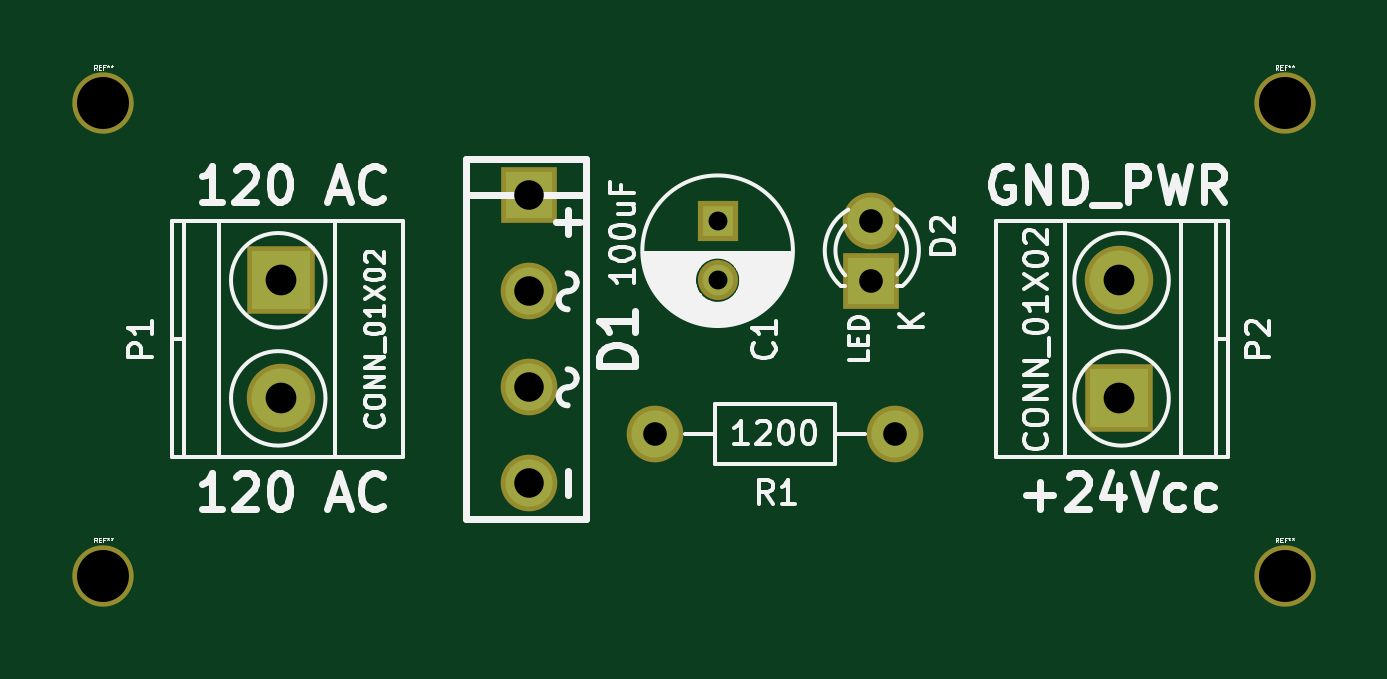
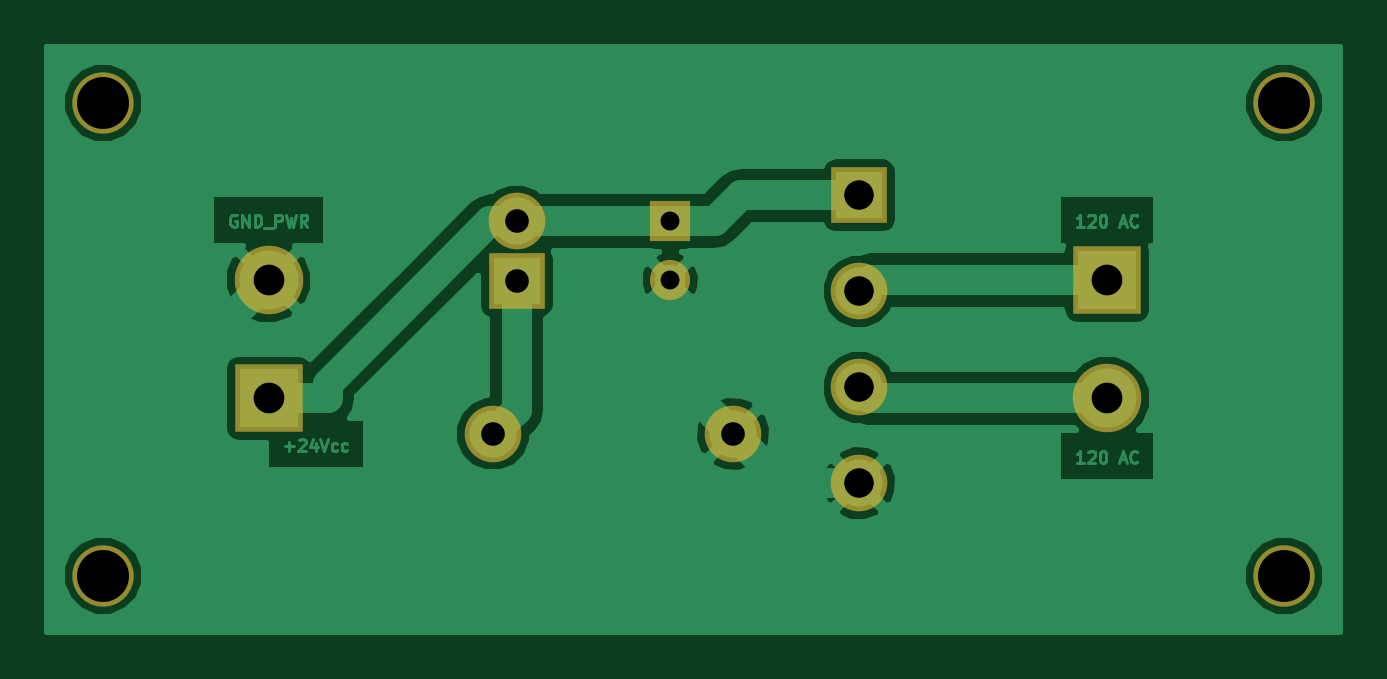
Circuit board: 11 layer files. Board 54.7 x 24.7 mm.
- bottom_copper: Rectificador-B.Cu.gbr (29202 bytes)
- bottom_mask: Rectificador-B.Mask.gbr (1014 bytes)
- paste: Rectificador-B.Paste.gbr (272 bytes)
- bottom_silk: Rectificador-B.SilkS.gbr (273 bytes)
- outline: Rectificador-Edge.Cuts.gbr (273 bytes)
- top_copper: Rectificador-F.Cu.gbr (889 bytes)
- top_mask: Rectificador-F.Mask.gbr (1014 bytes)
- paste: Rectificador-F.Paste.gbr (272 bytes)
- top_silk: Rectificador-F.SilkS.gbr (28084 bytes)
- drill: Rectificador-NPTH.drl (207 bytes)
- drill: Rectificador.drl (390 bytes)

=== bottom_copper: Rectificador-B.Cu.gbr (29202 bytes, source omitted) ===
=== bottom_mask: Rectificador-B.Mask.gbr ===
G04 #@! TF.FileFunction,Soldermask,Bot*
%FSLAX46Y46*%
G04 Gerber Fmt 4.6, Leading zero omitted, Abs format (unit mm)*
G04 Created by KiCad (PCBNEW 4.0.1-stable) date 26/09/2016 11:32:38 a. m.*
%MOMM*%
G01*
G04 APERTURE LIST*
%ADD10C,0.100000*%
%ADD11C,2.600000*%
%ADD12C,1.700000*%
%ADD13R,1.700000X1.700000*%
%ADD14R,2.398980X2.398980*%
%ADD15C,2.398980*%
%ADD16R,2.400000X2.400000*%
%ADD17C,2.400000*%
%ADD18R,2.900000X2.900000*%
%ADD19C,2.900000*%
G04 APERTURE END LIST*
D10*
D11*
X170000000Y-95000000D03*
X170000000Y-115000000D03*
X120000000Y-115000000D03*
D12*
X146000000Y-102500000D03*
D13*
X146000000Y-100000000D03*
D14*
X138000000Y-98904000D03*
D15*
X138000000Y-102968000D03*
X138000000Y-107032000D03*
X138000000Y-111096000D03*
D16*
X152500000Y-102540000D03*
D17*
X152500000Y-100000000D03*
D18*
X127500000Y-102500000D03*
D19*
X127500000Y-107500000D03*
D18*
X163000000Y-107500000D03*
D19*
X163000000Y-102500000D03*
D15*
X153500000Y-109000000D03*
X143340000Y-109000000D03*
D11*
X120000000Y-95000000D03*
M02*

=== paste: Rectificador-B.Paste.gbr ===
G04 #@! TF.FileFunction,Paste,Bot*
%FSLAX46Y46*%
G04 Gerber Fmt 4.6, Leading zero omitted, Abs format (unit mm)*
G04 Created by KiCad (PCBNEW 4.0.1-stable) date 26/09/2016 11:32:38 a. m.*
%MOMM*%
G01*
G04 APERTURE LIST*
%ADD10C,0.100000*%
G04 APERTURE END LIST*
D10*
M02*

=== bottom_silk: Rectificador-B.SilkS.gbr ===
G04 #@! TF.FileFunction,Legend,Bot*
%FSLAX46Y46*%
G04 Gerber Fmt 4.6, Leading zero omitted, Abs format (unit mm)*
G04 Created by KiCad (PCBNEW 4.0.1-stable) date 26/09/2016 11:32:38 a. m.*
%MOMM*%
G01*
G04 APERTURE LIST*
%ADD10C,0.100000*%
G04 APERTURE END LIST*
D10*
M02*

=== outline: Rectificador-Edge.Cuts.gbr ===
G04 #@! TF.FileFunction,Profile,NP*
%FSLAX46Y46*%
G04 Gerber Fmt 4.6, Leading zero omitted, Abs format (unit mm)*
G04 Created by KiCad (PCBNEW 4.0.1-stable) date 26/09/2016 11:32:39 a. m.*
%MOMM*%
G01*
G04 APERTURE LIST*
%ADD10C,0.100000*%
G04 APERTURE END LIST*
D10*
M02*

=== top_copper: Rectificador-F.Cu.gbr ===
G04 #@! TF.FileFunction,Copper,L1,Top,Signal*
%FSLAX46Y46*%
G04 Gerber Fmt 4.6, Leading zero omitted, Abs format (unit mm)*
G04 Created by KiCad (PCBNEW 4.0.1-stable) date 26/09/2016 11:32:38 a. m.*
%MOMM*%
G01*
G04 APERTURE LIST*
%ADD10C,0.100000*%
%ADD11C,1.300000*%
%ADD12R,1.300000X1.300000*%
%ADD13R,1.998980X1.998980*%
%ADD14C,1.998980*%
%ADD15R,2.000000X2.000000*%
%ADD16C,2.000000*%
%ADD17R,2.500000X2.500000*%
%ADD18C,2.500000*%
G04 APERTURE END LIST*
D10*
D11*
X146000000Y-102500000D03*
D12*
X146000000Y-100000000D03*
D13*
X138000000Y-98904000D03*
D14*
X138000000Y-102968000D03*
X138000000Y-107032000D03*
X138000000Y-111096000D03*
D15*
X152500000Y-102540000D03*
D16*
X152500000Y-100000000D03*
D17*
X127500000Y-102500000D03*
D18*
X127500000Y-107500000D03*
D17*
X163000000Y-107500000D03*
D18*
X163000000Y-102500000D03*
D14*
X153500000Y-109000000D03*
X143340000Y-109000000D03*
M02*

=== top_mask: Rectificador-F.Mask.gbr ===
G04 #@! TF.FileFunction,Soldermask,Top*
%FSLAX46Y46*%
G04 Gerber Fmt 4.6, Leading zero omitted, Abs format (unit mm)*
G04 Created by KiCad (PCBNEW 4.0.1-stable) date 26/09/2016 11:32:38 a. m.*
%MOMM*%
G01*
G04 APERTURE LIST*
%ADD10C,0.100000*%
%ADD11C,2.600000*%
%ADD12C,1.700000*%
%ADD13R,1.700000X1.700000*%
%ADD14R,2.398980X2.398980*%
%ADD15C,2.398980*%
%ADD16R,2.400000X2.400000*%
%ADD17C,2.400000*%
%ADD18R,2.900000X2.900000*%
%ADD19C,2.900000*%
G04 APERTURE END LIST*
D10*
D11*
X170000000Y-95000000D03*
X170000000Y-115000000D03*
X120000000Y-115000000D03*
D12*
X146000000Y-102500000D03*
D13*
X146000000Y-100000000D03*
D14*
X138000000Y-98904000D03*
D15*
X138000000Y-102968000D03*
X138000000Y-107032000D03*
X138000000Y-111096000D03*
D16*
X152500000Y-102540000D03*
D17*
X152500000Y-100000000D03*
D18*
X127500000Y-102500000D03*
D19*
X127500000Y-107500000D03*
D18*
X163000000Y-107500000D03*
D19*
X163000000Y-102500000D03*
D15*
X153500000Y-109000000D03*
X143340000Y-109000000D03*
D11*
X120000000Y-95000000D03*
M02*

=== paste: Rectificador-F.Paste.gbr ===
G04 #@! TF.FileFunction,Paste,Top*
%FSLAX46Y46*%
G04 Gerber Fmt 4.6, Leading zero omitted, Abs format (unit mm)*
G04 Created by KiCad (PCBNEW 4.0.1-stable) date 26/09/2016 11:32:38 a. m.*
%MOMM*%
G01*
G04 APERTURE LIST*
%ADD10C,0.100000*%
G04 APERTURE END LIST*
D10*
M02*

=== top_silk: Rectificador-F.SilkS.gbr (28084 bytes, source omitted) ===
=== drill: Rectificador-NPTH.drl ===
M48
;DRILL file {KiCad 4.0.1-stable} date 26/09/2016 11:33:32 a. m.
;FORMAT={-:-/ absolute / metric / decimal}
FMAT,2
METRIC,TZ
T1C2.200
%
G90
G05
M71
T1
X120.Y-95.
X120.Y-115.
X170.Y-95.
X170.Y-115.
T0
M30

=== drill: Rectificador.drl ===
M48
;DRILL file {KiCad 4.0.1-stable} date 26/09/2016 11:33:32 a. m.
;FORMAT={-:-/ absolute / metric / decimal}
FMAT,2
METRIC,TZ
T1C0.800
T2C1.001
T3C1.250
T4C1.300
%
G90
G05
M71
T1
X146.Y-100.
X146.Y-102.5
T2
X143.34Y-109.
X152.5Y-100.
X152.5Y-102.54
X153.5Y-109.
T3
X138.Y-98.904
X138.Y-102.968
X138.Y-107.032
X138.Y-111.096
T4
X127.5Y-102.5
X127.5Y-107.5
X163.Y-102.5
X163.Y-107.5
T0
M30

